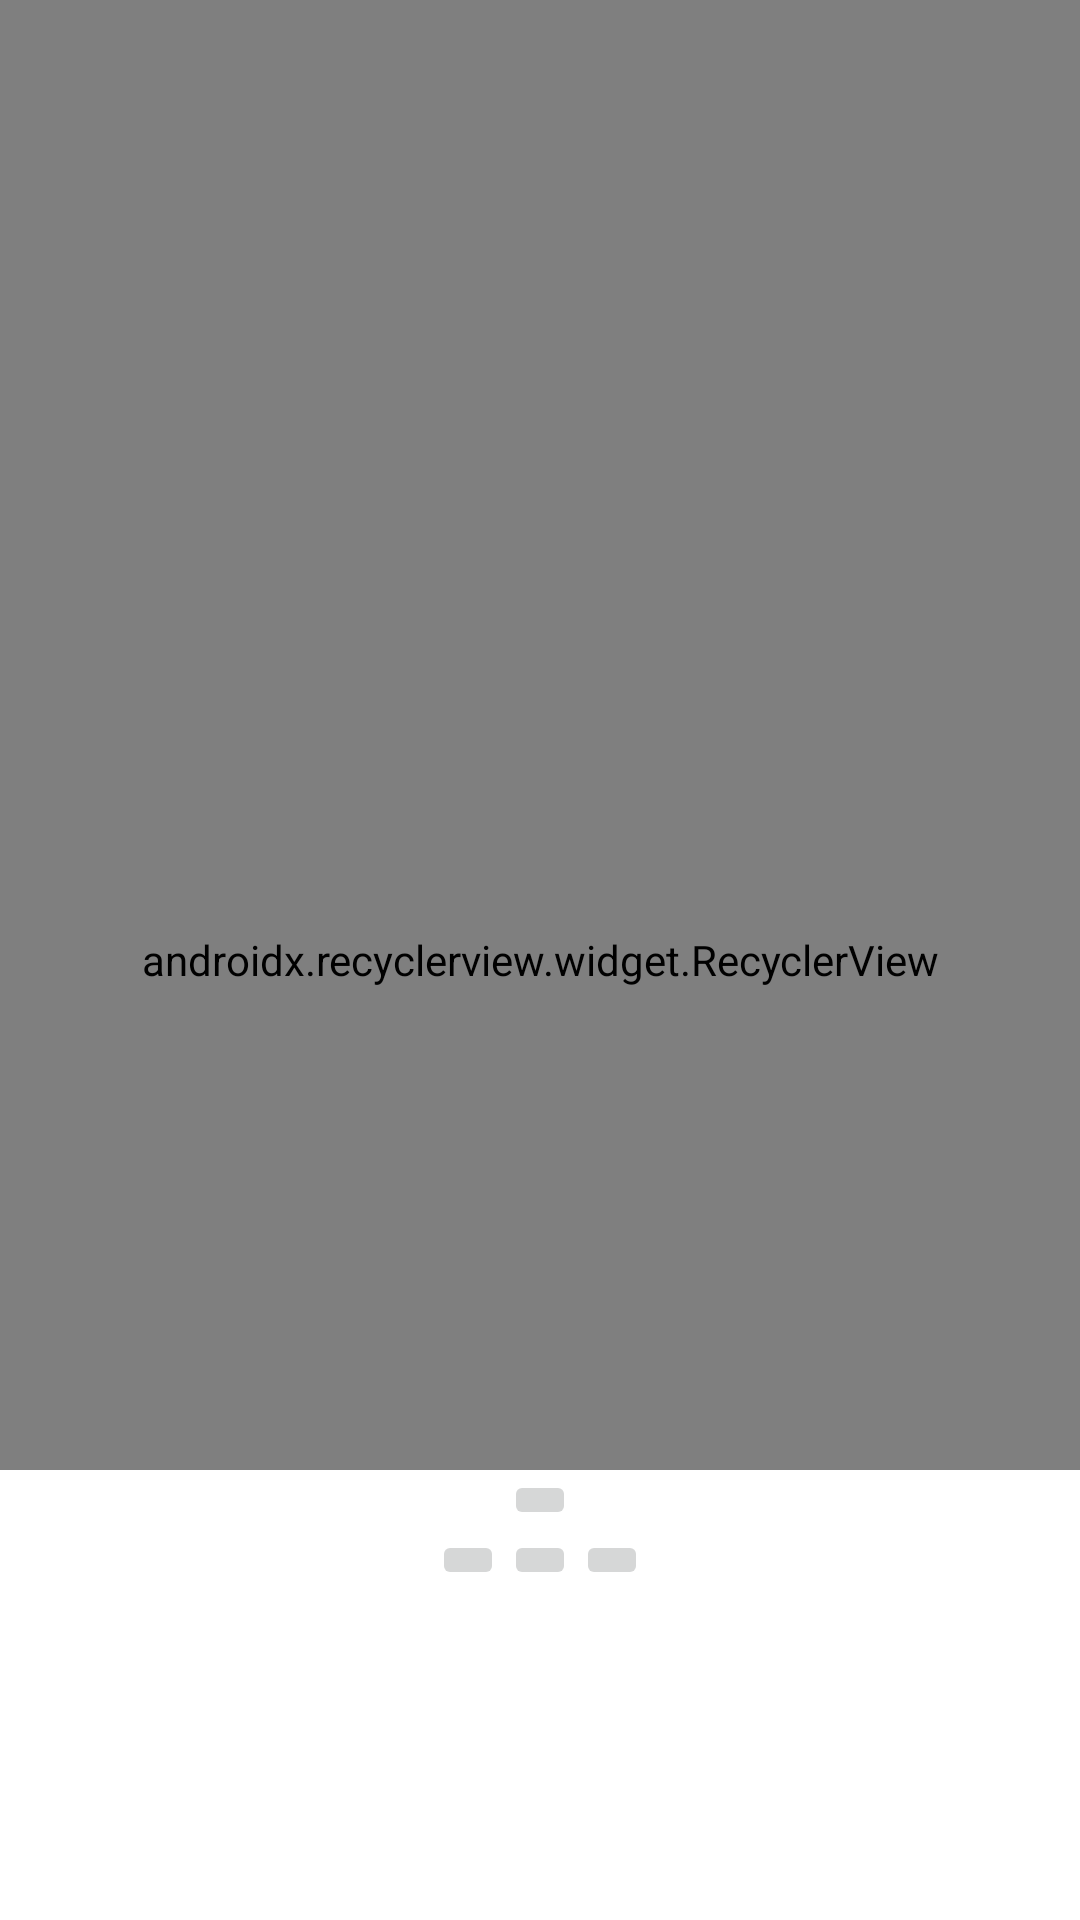

Android layout source for this screen:
<!-- AndroidManifest.xml: application theme AppTheme -->
<!-- res/layout/content_game.xml -->
<?xml version="1.0" encoding="utf-8"?>
<FrameLayout xmlns:android="http://schemas.android.com/apk/res/android"
    xmlns:app="http://schemas.android.com/apk/res-auto"
    xmlns:tools="http://schemas.android.com/tools"
    android:layout_width="match_parent"
    android:layout_height="match_parent"
    app:layout_behavior="@string/appbar_scrolling_view_behavior"
    tools:context=".ui.GameActivity"
    tools:showIn="@layout/activity_game">

    <android.support.v7.widget.RecyclerView
        android:id="@+id/recycler_view"
        android:padding="16dp"
        android:clipChildren="false"
        android:clipToPadding="false"
        app:spanCount="4"
        app:layoutManager="android.support.v7.widget.GridLayoutManager"
        tools:listitem="@layout/list_item_game_block"
        android:layout_width="match_parent"
        android:layout_height="match_parent"/>

    <RelativeLayout
        android:background="@color/white"
        android:layout_gravity="bottom"
        android:layout_width="match_parent"
        android:layout_height="150dp">

        <ImageButton
            android:id="@+id/left"
            android:text="Left"
            android:src="@drawable/ic_arrow_left_24dp"
            android:layout_width="wrap_content"
            android:layout_height="wrap_content"
            android:layout_below="@+id/up"
            android:layout_toLeftOf="@+id/up"
            android:layout_toStartOf="@+id/up" />

        <ImageButton
            android:id="@+id/right"
            android:text="Right"
            android:src="@drawable/ic_arrow_right_24dp"
            android:layout_width="wrap_content"
            android:layout_height="wrap_content"
            android:layout_below="@+id/up"
            android:layout_toRightOf="@+id/up"
            android:layout_toEndOf="@+id/up" />

        <ImageButton
            android:id="@+id/up"
            android:text="Up"
            android:src="@drawable/ic_arrow_up_24dp"
            android:layout_width="wrap_content"
            android:layout_height="wrap_content"
            android:layout_alignParentTop="true"
            android:layout_centerHorizontal="true" />

        <ImageButton
            android:id="@+id/down"
            android:text="Down"
            android:src="@drawable/ic_arrow_down_24dp"
            android:layout_width="wrap_content"
            android:layout_height="wrap_content"
            android:layout_below="@+id/up"
            android:layout_centerHorizontal="true"/>

    </RelativeLayout>

</FrameLayout>
<!-- res/layout/activity_game.xml (included above) -->
<?xml version="1.0" encoding="utf-8"?>
<android.support.v4.widget.DrawerLayout
    xmlns:android="http://schemas.android.com/apk/res/android"
    xmlns:app="http://schemas.android.com/apk/res-auto"
    android:id="@+id/drawer_layout"
    android:layout_width="match_parent"
    android:layout_height="match_parent"
    android:fitsSystemWindows="true">

    <android.support.design.widget.CoordinatorLayout xmlns:android="http://schemas.android.com/apk/res/android"
        xmlns:app="http://schemas.android.com/apk/res-auto"
        android:background="@color/colorBg"
        android:layout_width="match_parent"
        android:layout_height="match_parent"
        android:fitsSystemWindows="true">

        <android.support.design.widget.AppBarLayout
            android:layout_width="match_parent"
            android:layout_height="wrap_content"
            android:theme="@style/AppTheme.AppBarOverlay">

            <android.support.v7.widget.Toolbar
                android:id="@+id/toolbar"
                android:layout_width="match_parent"
                android:layout_height="?attr/actionBarSize"
                android:background="?attr/colorPrimary"
                app:popupTheme="@style/AppTheme.PopupOverlay" />

        </android.support.design.widget.AppBarLayout>

        <include layout="@layout/content_game" />

    </android.support.design.widget.CoordinatorLayout>

    <android.support.design.widget.NavigationView
        android:id="@+id/nav_view"
        android:layout_width="wrap_content"
        android:layout_height="match_parent"
        android:layout_gravity="start"
        android:fitsSystemWindows="true"
        app:headerLayout="@layout/nav_header"
        app:menu="@menu/nav_items" />

</android.support.v4.widget.DrawerLayout>
<!-- res/layout/list_item_game_block.xml (included above) -->
<?xml version="1.0" encoding="utf-8"?>
<FrameLayout xmlns:android="http://schemas.android.com/apk/res/android"
    xmlns:tools="http://schemas.android.com/tools"
    android:layout_gravity="center"
    android:padding="2dp"
    android:layout_width="82dp"
    android:layout_height="82dp">

    <FrameLayout
        android:clickable="true"
        android:padding="2dp"
        android:id="@+id/container"
        android:foreground="?attr/selectableItemBackground"
        android:background="@drawable/bg_card"
        android:layout_width="match_parent"
        android:layout_height="match_parent">

        <TextView
            android:id="@+id/text"
            android:gravity="center"
            android:layout_width="match_parent"
            android:layout_height="match_parent"
            tools:text="item"
            />

        <ImageView
            tools:visibility="visible"
            android:visibility="gone"
            android:id="@+id/stench"
            android:src="@drawable/ic_stench"
            android:layout_width="match_parent"
            android:layout_height="match_parent" />

        <ImageView
            tools:visibility="visible"
            android:visibility="gone"
            android:id="@+id/breeze"
            android:src="@drawable/ic_breeze"
            android:layout_width="match_parent"
            android:layout_height="match_parent" />

        <ImageView
            tools:visibility="visible"
            android:visibility="gone"
            android:id="@+id/wumpus"
            android:src="@drawable/ic_wumpus"
            android:layout_width="match_parent"
            android:layout_height="match_parent" />

        <ImageView
            tools:visibility="visible"
            android:visibility="gone"
            android:id="@+id/pit"
            android:src="@drawable/ic_pit"
            android:layout_width="match_parent"
            android:layout_height="match_parent" />

        <ImageView
            tools:visibility="visible"
            android:visibility="gone"
            android:id="@+id/glitter"
            android:src="@drawable/ic_glitter"
            android:layout_width="match_parent"
            android:layout_height="match_parent" />

        <ImageView
            tools:visibility="visible"
            android:visibility="gone"
            android:id="@+id/gold"
            android:src="@drawable/ic_gold"
            android:layout_width="match_parent"
            android:layout_height="match_parent" />

        <ImageView
            tools:visibility="visible"
            android:visibility="gone"
            android:id="@+id/player"
            android:src="@drawable/ic_player"
            android:layout_width="match_parent"
            android:layout_height="match_parent" />

    </FrameLayout>

</FrameLayout>
<!-- res/layout/nav_header.xml (included above) -->
<?xml version="1.0" encoding="utf-8"?>
<FrameLayout xmlns:android="http://schemas.android.com/apk/res/android"
    android:id="@+id/nav_header_container"
    android:layout_width="300dp"
    android:layout_height="200dp"
    android:layout_gravity="center"
    android:clickable="true"
    android:foreground="?android:attr/selectableItemBackground"
    android:orientation="vertical">

    <ImageView
        android:visibility="gone"
        android:id="@+id/header_profile_bg"
        android:layout_width="match_parent"
        android:layout_height="match_parent"
        android:scaleType="centerCrop" />

    <ImageView
        android:src="@mipmap/ic_launcher"
        android:id="@+id/header_profile_pic"
        android:layout_width="120dp"
        android:layout_height="120dp"
        android:layout_gravity="start|bottom"
        android:scaleType="centerCrop"
        android:layout_margin="18dp"
        android:padding="3dp" />

    <TextView
        android:id="@+id/header_profile_text"
        android:background="@drawable/bg_card_dark"
        android:layout_width="wrap_content"
        android:layout_height="wrap_content"
        android:layout_gravity="end|bottom"
        android:layout_margin="25dp"
        android:textColor="@android:color/white"
        android:textStyle="bold"
        android:textSize="14sp"
        android:padding="8dp"
        android:text="@string/app_name"
        />

</FrameLayout>
<!-- resources referenced by this layout -->
<resources>
  <color name="colorBg">#bdbdbd</color>
  <color name="white">#fff</color>
  <!-- drawable bg_card (drawable) -->
  <?xml version="1.0" encoding="utf-8"?>
  <layer-list xmlns:android="http://schemas.android.com/apk/res/android">
  
      <item >
          <shape android:shape="rectangle"
              android:dither="true">
              <corners android:radius="5dp" />
              <solid android:color="#e1e1e1" />
          </shape>
      </item>
  
  </layer-list>
  <!-- drawable bg_card_dark (drawable) -->
  <?xml version="1.0" encoding="utf-8"?>
  <layer-list xmlns:android="http://schemas.android.com/apk/res/android">
  
      <item>
          <shape
              android:dither="true"
              android:shape="rectangle">
              <corners android:radius="3dp" />
              <solid android:color="#8b8b8b" />
          </shape>
      </item>
  
  </layer-list>
  <!-- drawable ic_breeze: png bitmap (drawable-nodpi, 43582 bytes) -->
  <!-- drawable ic_glitter: png bitmap (drawable-nodpi, 49211 bytes) -->
  <!-- drawable ic_gold: png bitmap (drawable-nodpi, 19978 bytes) -->
  <!-- drawable ic_pit: png bitmap (drawable-nodpi, 17239 bytes) -->
  <!-- drawable ic_player: png bitmap (drawable-nodpi, 9559 bytes) -->
  <!-- drawable ic_stench: png bitmap (drawable-nodpi, 27678 bytes) -->
  <!-- drawable ic_wumpus: png bitmap (drawable-nodpi, 59790 bytes) -->
  <!-- mipmap ic_launcher: png bitmap (mipmap-hdpi, 2793 bytes) -->
  <string name="app_name">Wumpus World</string>
  <style name="AppTheme.AppBarOverlay" parent="ThemeOverlay.AppCompat.Dark.ActionBar" />
  <style name="AppTheme.PopupOverlay" parent="ThemeOverlay.AppCompat.Light" />
  <style name="AppTheme" parent="Theme.AppCompat.Light.DarkActionBar">
          
          <item name="colorPrimary">@color/colorPrimary</item>
          <item name="colorPrimaryDark">@color/colorPrimaryDark</item>
          <item name="colorAccent">@color/colorAccent</item>
      </style>
  <color name="colorPrimary">#5a5a5a</color>
  <color name="colorPrimaryDark">#464646</color>
  <color name="colorAccent">#304ffe</color>
</resources>
